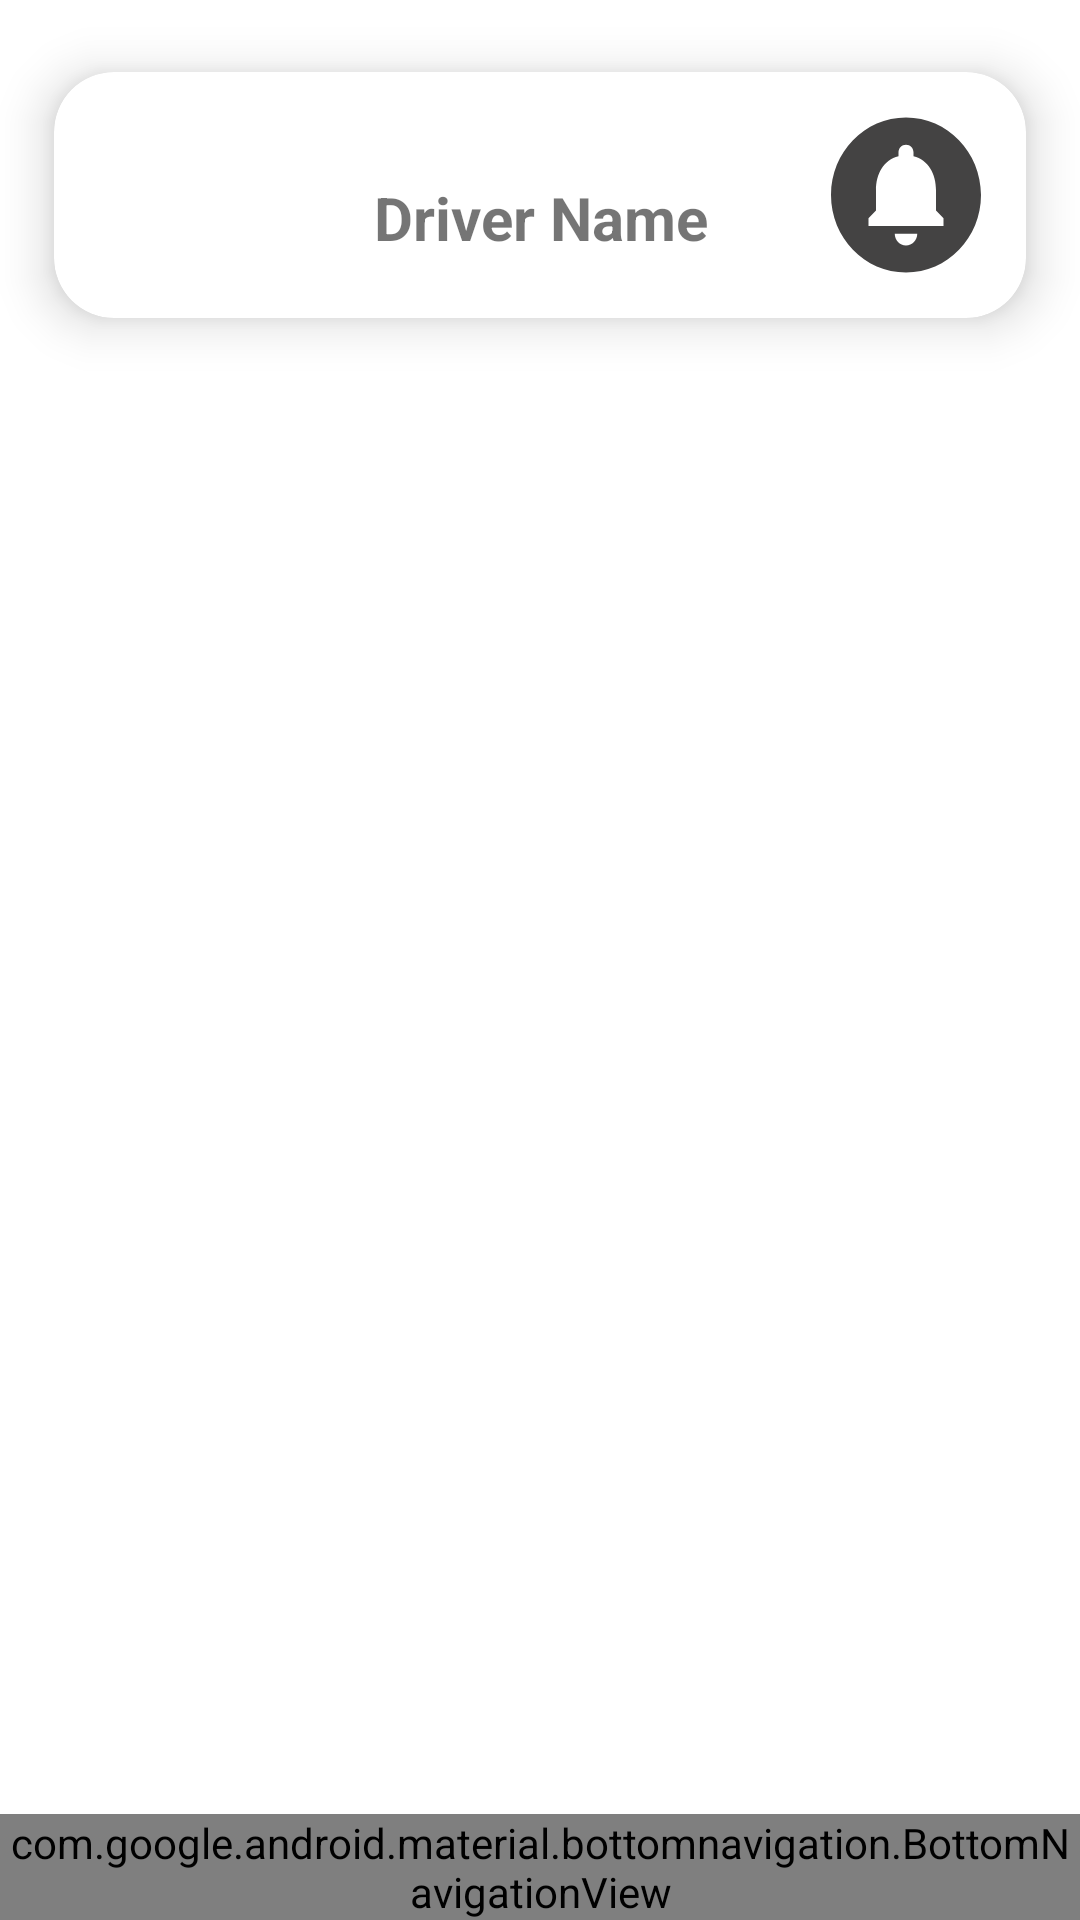

Here is an Android app screen rendered from its layout file. Give the layout XML and the strings, colors and styles it references.
<!-- AndroidManifest.xml: application theme Theme.ViaterDriver -->
<!-- res/layout/activity_home.xml -->
<?xml version="1.0" encoding="utf-8"?>
<RelativeLayout
    xmlns:android="http://schemas.android.com/apk/res/android"
    xmlns:app="http://schemas.android.com/apk/res-auto"
    xmlns:tools="http://schemas.android.com/tools"
    android:layout_width="match_parent"
    android:layout_height="match_parent"
    android:orientation="vertical"
    tools:context=".HomeActivity">


    <androidx.cardview.widget.CardView
        android:id="@+id/sectionID"
        android:layout_width="match_parent"
        android:layout_height="130dp"
        app:cardElevation="10dp"
        app:cardCornerRadius="20dp"
        app:cardBackgroundColor="@color/white"
        app:cardMaxElevation="12dp"
        app:cardPreventCornerOverlap="true"
        app:cardUseCompatPadding="true"
        >


        <ImageView
            android:background="@drawable/driver"
            android:layout_width="60dp"
            android:layout_height="match_parent"
            android:layout_gravity="left"
            android:layout_margin="10dp"
            android:id="@+id/img"
            android:contentDescription="@string/app_name" />

        <TextView
            android:id="@+id/driverNameID"
            android:gravity="center"
            android:layout_width="wrap_content"
            android:layout_height="wrap_content"
            android:text="Driver Name"
            android:layout_gravity="bottom|center_horizontal"
            android:layout_marginTop="20dp"
            android:layout_marginBottom="20dp"
            android:textSize="20sp"
            android:textStyle="bold"
            />

        <ImageView
            android:id="@+id/notifyID"
            android:background="@drawable/ic_notify_40"
            android:layout_width="60dp"
            android:layout_height="match_parent"
            android:layout_gravity="right"
            android:layout_margin="10dp"
            android:contentDescription="@string/app_name" />


    </androidx.cardview.widget.CardView>

    <ListView
        android:layout_below="@id/sectionID"
        android:id="@+id/listView"
        android:layout_width="match_parent"
        android:layout_height="wrap_content"
        />


    <com.google.android.material.bottomnavigation.BottomNavigationView
        android:id="@+id/bottom_navigation1"
        android:layout_width="match_parent"
        android:layout_height="wrap_content"
        android:layout_alignParentBottom="true"
        app:menu="@menu/bottom_navigation_menu" />

</RelativeLayout>
<!-- resources referenced by this layout -->
<resources>
  <!-- drawable ic_notify_40 (drawable) -->
  <vector android:height="40dp" android:tint="#444343"
      android:viewportHeight="24" android:viewportWidth="24"
      android:width="40dp" xmlns:android="http://schemas.android.com/apk/res/android">
      <path android:fillColor="@android:color/white" android:pathData="M12,2C6.48,2 2,6.48 2,12s4.48,10 10,10 10,-4.48 10,-10S17.52,2 12,2zM12,18.5c-0.83,0 -1.5,-0.67 -1.5,-1.5h3c0,0.83 -0.67,1.5 -1.5,1.5zM17,16L7,16v-1l1,-1v-2.61C8,9.27 9.03,7.47 11,7v-0.5c0,-0.57 0.43,-1 1,-1s1,0.43 1,1L13,7c1.97,0.47 3,2.28 3,4.39L16,14l1,1v1z"/>
  </vector>
  <string name="app_name">Viater Driver</string>
  <style name="Theme.ViaterDriver" parent="Theme.MaterialComponents.DayNight.DarkActionBar">
          
          <item name="colorPrimary">@color/purple_500</item>
          <item name="colorPrimaryVariant">@color/purple_700</item>
          <item name="colorOnPrimary">@color/white</item>
          
          <item name="colorSecondary">@color/teal_200</item>
          <item name="colorSecondaryVariant">@color/teal_700</item>
          <item name="colorOnSecondary">@color/black</item>
          
          <item name="android:statusBarColor">?attr/colorPrimaryVariant</item>
          
      </style>
  <!-- not gathered from this repository: default colours our renderer supplied (Android Studio template values) -->
  <color name="purple_500">#FF6200EE</color>
  <color name="purple_700">#FF3700B3</color>
  <color name="teal_200">#FF03DAC5</color>
  <color name="teal_700">#FF018786</color>
  <color name="black">#FF000000</color>
  <color name="white">#FFFFFFFF</color>
</resources>
